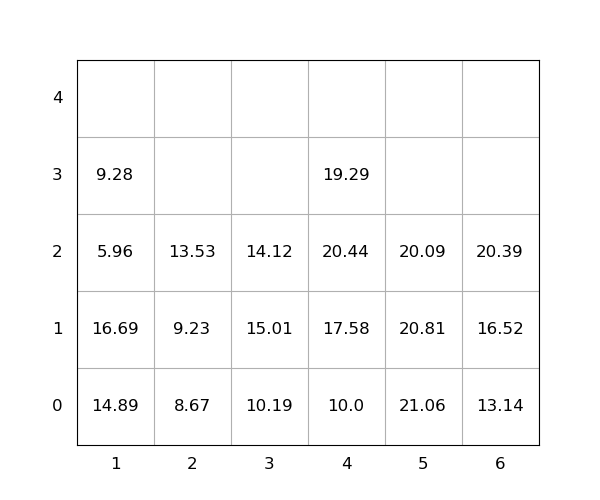

Values plotted in this chart, from the file beside it:
idx, loc_x, loc_y, loc_z, weight, seq, emerg, reloc, size(ft)
1, 6, 0, 0, 13.14, 0, 0, 0, 20
2, 6, 0, 1, 16.52, 0, 0, 0, 20
3, 1, 0, 0, 14.89, 0, 0, 1.0, 20
4, 6, 0, 2, 20.39, 0, 0, 0, 20
5, 1, 0, 1, 16.69, 0, 0, 1.0, 20
6, 5, 0, 0, 21.06, 1, 0, 1.0, 20
7, 5, 0, 1, 20.81, 2, 0, 1, 20
8, 2, 0, 0, 8.67, 3, 0, 0, 20
9, 2, 0, 1, 9.23, 4, 0, 0, 20
10, 4, 0, 0, 10.0, 5, 0, 0, 20
11, 4, 0, 1, 17.58, 6, 0, 1.0, 20
12, 2, 0, 2, 13.53, 7, 0, 0, 20
13, 3, 0, 0, 10.19, 8, 0, 0, 20
14, 4, 0, 2, 20.44, 9, 0, 1.0, 20
15, 3, 0, 1, 15.01, 10, 0, 1.0, 20
16, 4, 0, 3, 19.29, 11, 0, 1.0, 20
17, 5, 0, 2, 20.09, 12, 0, 1, 20
18, 3, 0, 2, 14.12, 13, 0, 1.0, 20
19, 1, 0, 2, 5.96, 14, 0, 1.0, 20
20, 1, 0, 3, 9.28, 15, 0, 1.0, 20
